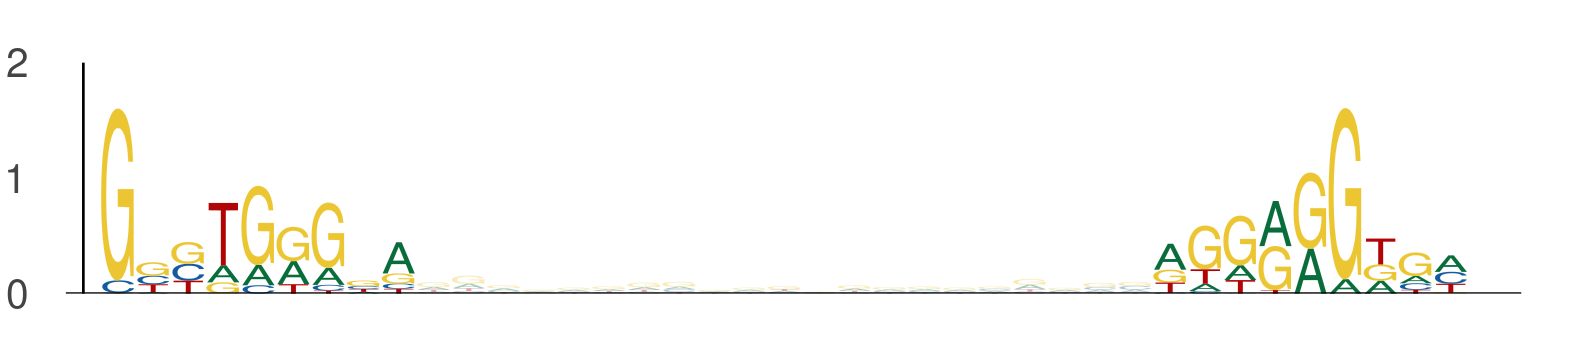

Data behind this chart, as committed beside it:
seq_index, start_position, end_position, is_reversed_complement
4699, 111, 120, 0
4699, 141, 150, 0
421, 51, 60, 0
421, 81, 90, 0
4029, 58, 67, 0
4029, 88, 97, 0
3323, 51, 60, 0
3323, 81, 90, 0
4583, 51, 60, 0
4583, 81, 90, 0
5639, 76, 85, 0
5639, 106, 115, 0
2745, 97, 106, 0
2745, 127, 136, 0
6097, 13, 22, 0
6097, 43, 52, 0
3088, 62, 71, 0
3088, 92, 101, 0
3134, 24, 33, 0
3134, 54, 63, 0
4059, 51, 60, 0
4059, 81, 90, 0
586, 55, 64, 0
586, 85, 94, 0
5850, 97, 106, 0
5850, 127, 136, 0
1527, 54, 63, 0
1527, 84, 93, 0
5549, 43, 52, 0
5549, 73, 82, 0
2978, 73, 82, 0
2978, 103, 112, 0
990, 27, 36, 0
990, 57, 66, 0
743, 113, 122, 0
743, 143, 152, 0
3379, 110, 119, 0
3379, 140, 149, 0
1559, 25, 34, 0
1559, 55, 64, 0
3116, 51, 60, 0
3116, 81, 90, 0
235, 51, 60, 0
235, 81, 90, 0
697, 89, 98, 0
697, 119, 128, 0
2608, 22, 31, 0
2608, 52, 61, 0
4017, 102, 111, 0
4017, 132, 141, 0
3036, 30, 39, 0
3036, 60, 69, 0
4266, 73, 82, 0
4266, 103, 112, 0
5476, 88, 97, 0
5476, 118, 127, 0
4629, 109, 118, 0
4629, 139, 148, 0
6019, 65, 74, 0
6019, 95, 104, 0
... 918 more rows
